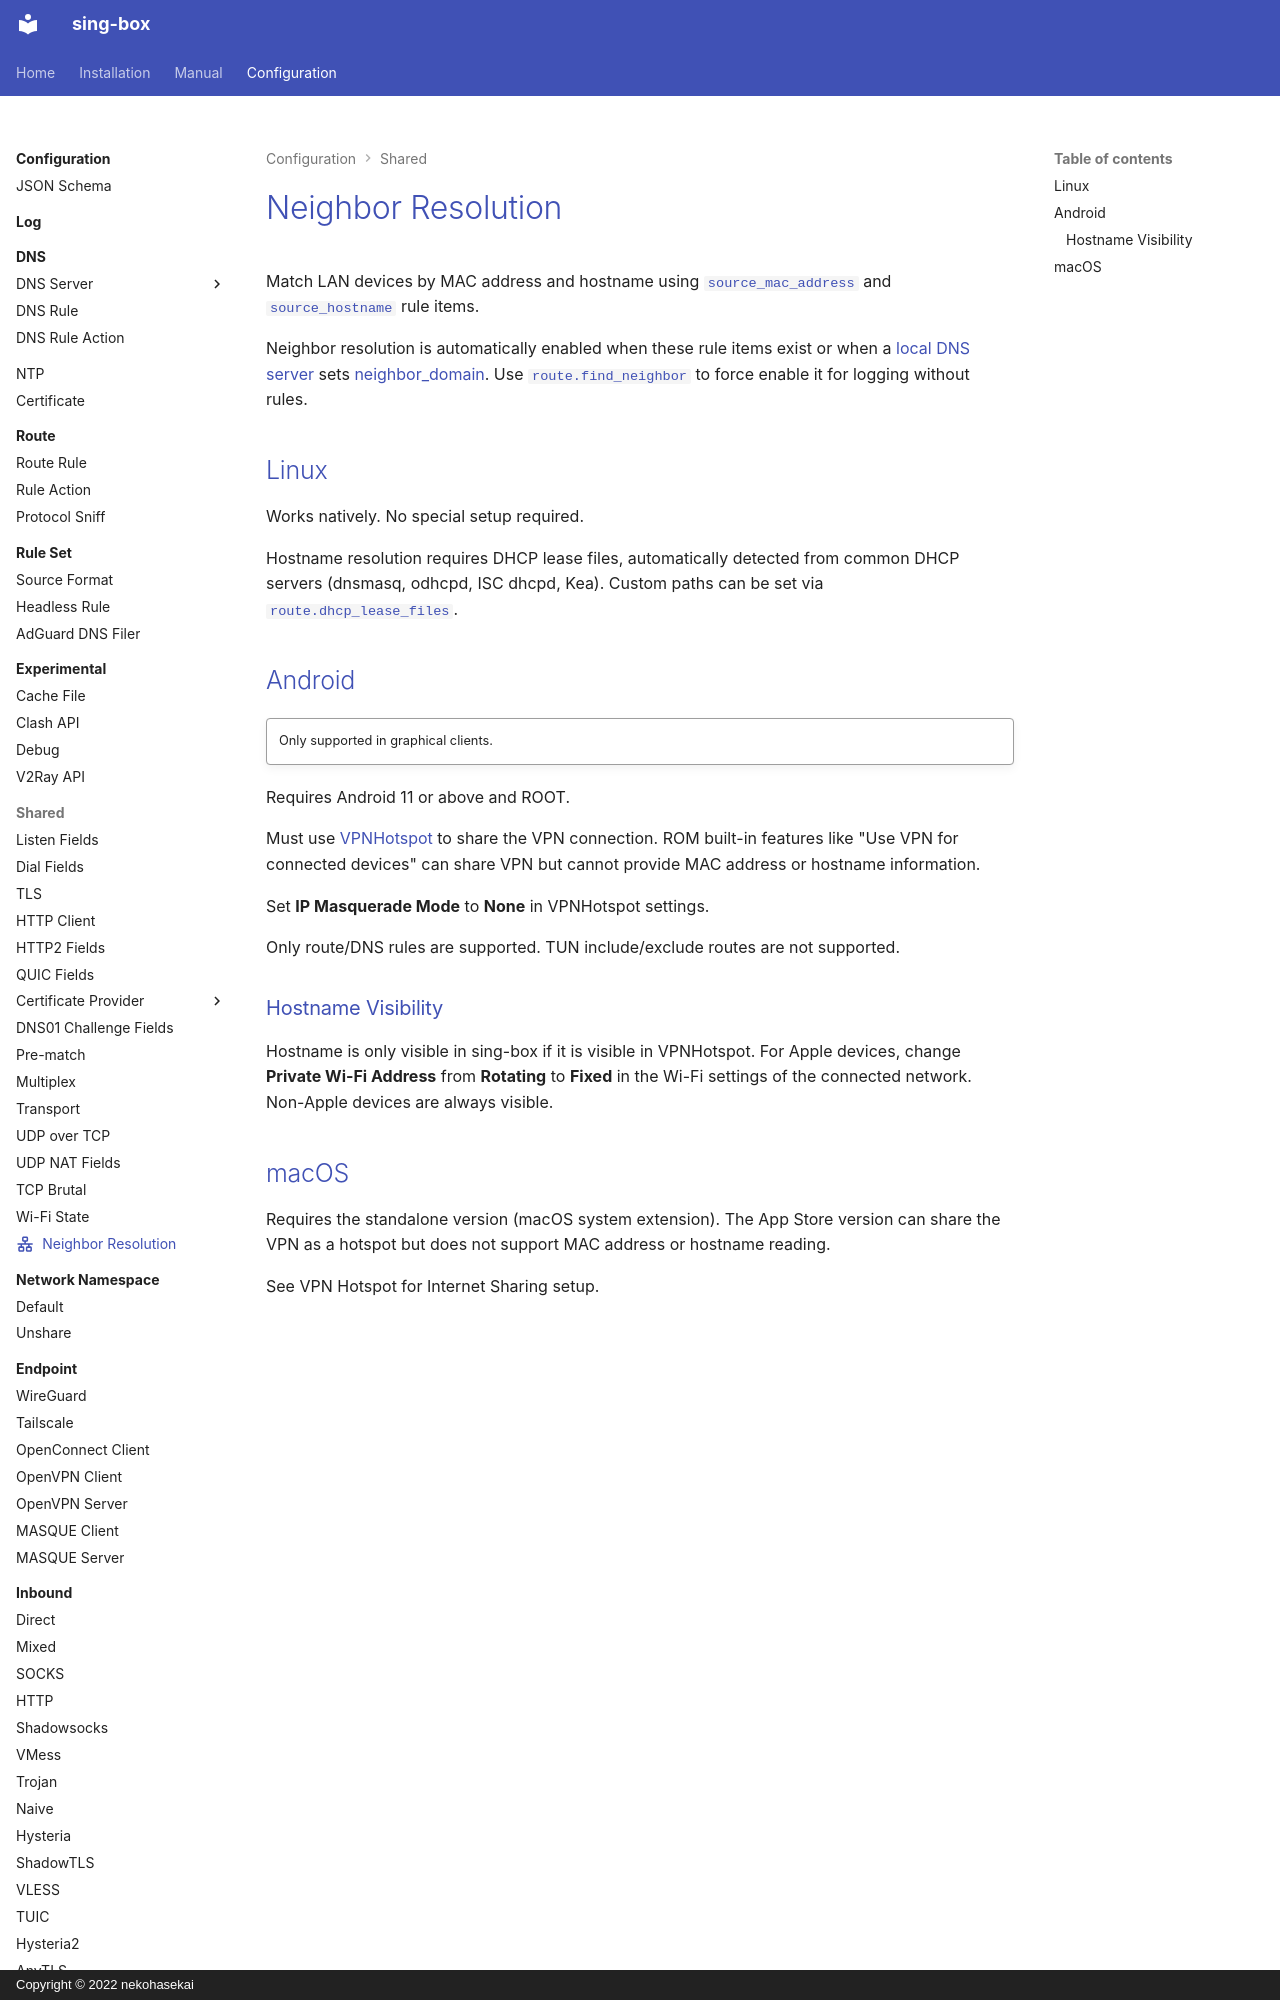

repository: Acheirial/sing-box · page: configuration/shared/neighbor/index.html · generator: mkdocs · copyright: Copyright © 2022 nekohasekai

---
icon: material/lan
---

# Neighbor Resolution

Match LAN devices by MAC address and hostname using
[`source_mac_address`](/configuration/route/rule/#source_mac_address) and
[`source_hostname`](/configuration/route/rule/#source_hostname) rule items.

Neighbor resolution is automatically enabled when these rule items exist
or when a [local DNS server](/configuration/dns/server/local/) sets
[neighbor_domain](/configuration/dns/server/local/#neighbor_domain).
Use [`route.find_neighbor`](/configuration/route/#find_neighbor) to force enable it for logging without rules.

## Linux

Works natively. No special setup required.

Hostname resolution requires DHCP lease files,
automatically detected from common DHCP servers (dnsmasq, odhcpd, ISC dhcpd, Kea).
Custom paths can be set via [`route.dhcp_lease_files`](/configuration/route/#dhcp_lease_files).
